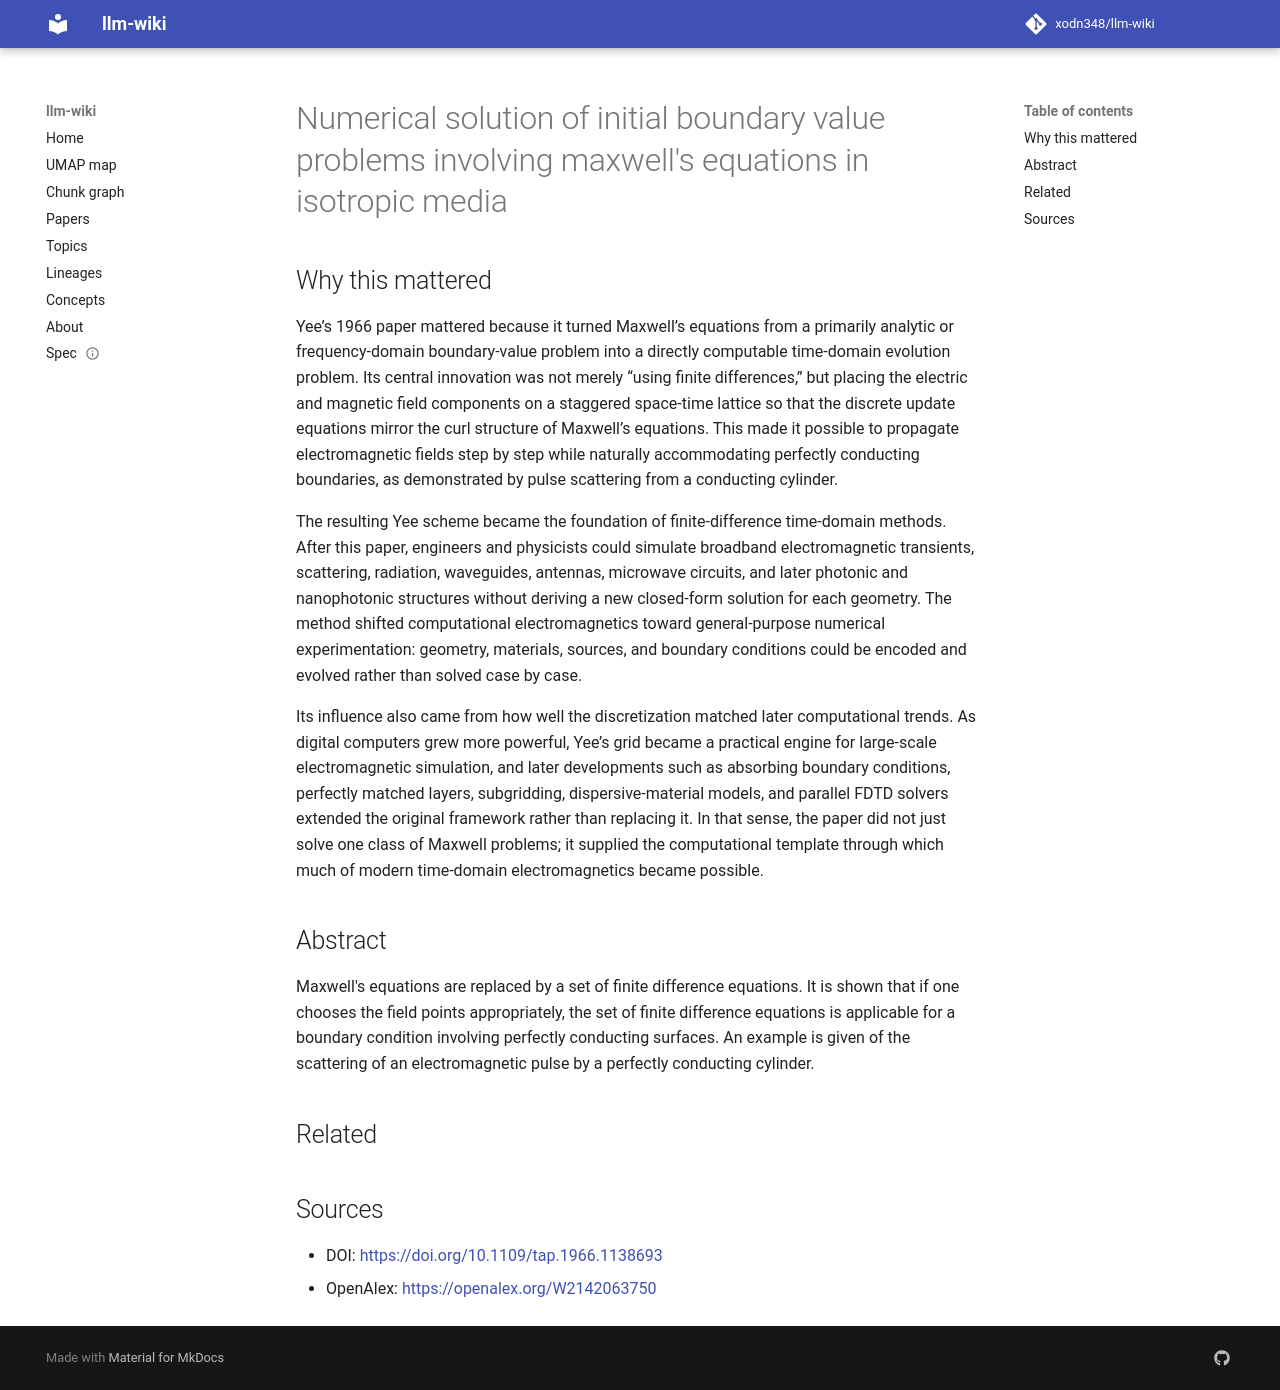

repository: xodn348/llm-wiki · page: paper/10_1109_tap_1966_1138693/index.html · generator: mkdocs

---
title: Numerical solution of initial boundary value problems involving maxwell's equations
  in isotropic media
doi: 10.1109/tap.1966.1138693
openalex_id: https://openalex.org/W2142063750
year: 1966
venue: IEEE Transactions on Antennas and Propagation
authors: K.S. Yee
citations: 14644
fleming_tier: true
concepts:
- Maxwell's equations
- Boundary value problem
- T-matrix method
- Inhomogeneous electromagnetic wave equation
- Mathematical analysis
- Electromagnetic field solver
- Mathematics
- Finite difference method
- Scattering-matrix method
- Electromagnetic field
---

# Numerical solution of initial boundary value problems involving maxwell's equations in isotropic media

## Why this mattered

Yee’s 1966 paper mattered because it turned Maxwell’s equations from a primarily analytic or frequency-domain boundary-value problem into a directly computable time-domain evolution problem. Its central innovation was not merely “using finite differences,” but placing the electric and magnetic field components on a staggered space-time lattice so that the discrete update equations mirror the curl structure of Maxwell’s equations. This made it possible to propagate electromagnetic fields step by step while naturally accommodating perfectly conducting boundaries, as demonstrated by pulse scattering from a conducting cylinder.

The resulting Yee scheme became the foundation of finite-difference time-domain methods. After this paper, engineers and physicists could simulate broadband electromagnetic transients, scattering, radiation, waveguides, antennas, microwave circuits, and later photonic and nanophotonic structures without deriving a new closed-form solution for each geometry. The method shifted computational electromagnetics toward general-purpose numerical experimentation: geometry, materials, sources, and boundary conditions could be encoded and evolved rather than solved case by case.

Its influence also came from how well the discretization matched later computational trends. As digital computers grew more powerful, Yee’s grid became a practical engine for large-scale electromagnetic simulation, and later developments such as absorbing boundary conditions, perfectly matched layers, subgridding, dispersive-material models, and parallel FDTD solvers extended the original framework rather than replacing it. In that sense, the paper did not just solve one class of Maxwell problems; it supplied the computational template through which much of modern time-domain electromagnetics became possible.

## Abstract

Maxwell's equations are replaced by a set of finite difference equations. It is shown that if one chooses the field points appropriately, the set of finite difference equations is applicable for a boundary condition involving perfectly conducting surfaces. An example is given of the scattering of an electromagnetic pulse by a perfectly conducting cylinder.


## Related



## Sources

- DOI: [https://doi.org/10.1109/tap.1966.1138693](https://doi.org/10.1109/tap.1966.1138693)
- OpenAlex: [https://openalex.org/W2142063750](https://openalex.org/W2142063750)
